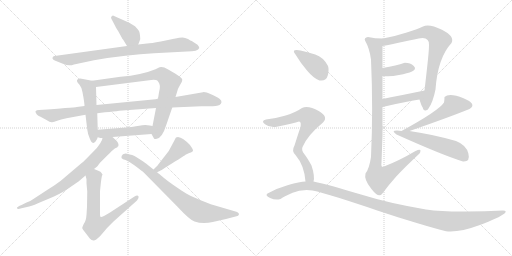
t = 0.00 s
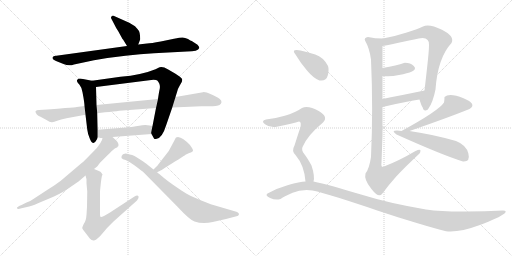
t = 3.00 s
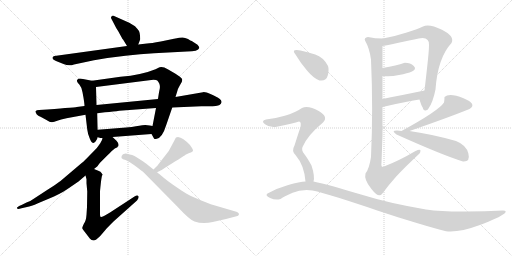
t = 6.01 s
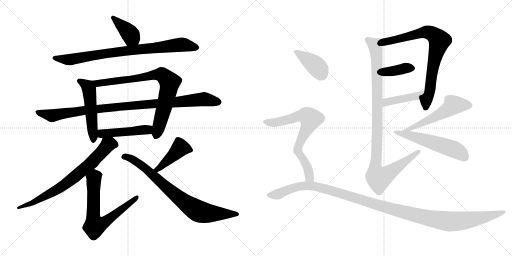
t = 9.01 s
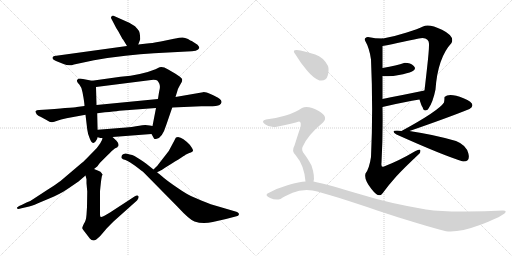
t = 12.01 s
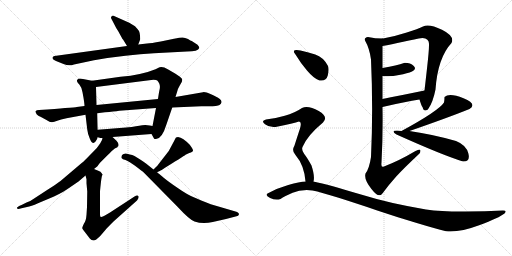
t = 15.01 s

The animated SVG that drew these frames (rendered in a browser with its animation timeline set to each time). Animation: 19 CSS @keyframes rules; one cycle of 15.01 s.

<svg version="1.1" viewBox="0 0 2048 1024" xmlns="http://www.w3.org/2000/svg">
  <g stroke="lightgray" stroke-dasharray="1,1" stroke-width="1" transform="scale(4, 4)">
    <line x1="0" y1="0" x2="256" y2="256"></line>
    <line x1="256" y1="0" x2="0" y2="256"></line>
    <line x1="128" y1="0" x2="128" y2="256"></line>
    <line x1="0" y1="128" x2="256" y2="128"></line>
    <line x1="256" y1="0" x2="512" y2="256"></line>
    <line x1="512" y1="0" x2="256" y2="256"></line>
    <line x1="384" y1="0" x2="384" y2="256"></line>
    <line x1="256" y1="128" x2="512" y2="128"></line>
  </g>
<g transform="scale(1, -1) translate(0, -850)">
   <style type="text/css">
    @keyframes keyframes0 {
      from {
       stroke: black;
       stroke-dashoffset: 391;
       stroke-width: 128;
       }
       56% {
       animation-timing-function: step-end;
       stroke: black;
       stroke-dashoffset: 0;
       stroke-width: 128;
       }
       to {
       stroke: black;
       stroke-width: 1024;
       }
       }
       #make-me-a-hanzi-animation-0 {
         animation: keyframes0 0.568197s both;
         animation-delay: 0.000000s;
         animation-timing-function: linear;
       }
    @keyframes keyframes1 {
      from {
       stroke: black;
       stroke-dashoffset: 831;
       stroke-width: 128;
       }
       73% {
       animation-timing-function: step-end;
       stroke: black;
       stroke-dashoffset: 0;
       stroke-width: 128;
       }
       to {
       stroke: black;
       stroke-width: 1024;
       }
       }
       #make-me-a-hanzi-animation-1 {
         animation: keyframes1 0.926270s both;
         animation-delay: 0.568197s;
         animation-timing-function: linear;
       }
    @keyframes keyframes2 {
      from {
       stroke: black;
       stroke-dashoffset: 514;
       stroke-width: 128;
       }
       63% {
       animation-timing-function: step-end;
       stroke: black;
       stroke-dashoffset: 0;
       stroke-width: 128;
       }
       to {
       stroke: black;
       stroke-width: 1024;
       }
       }
       #make-me-a-hanzi-animation-2 {
         animation: keyframes2 0.668294s both;
         animation-delay: 1.494467s;
         animation-timing-function: linear;
       }
    @keyframes keyframes3 {
      from {
       stroke: black;
       stroke-dashoffset: 797;
       stroke-width: 128;
       }
       72% {
       animation-timing-function: step-end;
       stroke: black;
       stroke-dashoffset: 0;
       stroke-width: 128;
       }
       to {
       stroke: black;
       stroke-width: 1024;
       }
       }
       #make-me-a-hanzi-animation-3 {
         animation: keyframes3 0.898600s both;
         animation-delay: 2.162761s;
         animation-timing-function: linear;
       }
    @keyframes keyframes4 {
      from {
       stroke: black;
       stroke-dashoffset: 985;
       stroke-width: 128;
       }
       76% {
       animation-timing-function: step-end;
       stroke: black;
       stroke-dashoffset: 0;
       stroke-width: 128;
       }
       to {
       stroke: black;
       stroke-width: 1024;
       }
       }
       #make-me-a-hanzi-animation-4 {
         animation: keyframes4 1.051595s both;
         animation-delay: 3.061361s;
         animation-timing-function: linear;
       }
    @keyframes keyframes5 {
      from {
       stroke: black;
       stroke-dashoffset: 468;
       stroke-width: 128;
       }
       60% {
       animation-timing-function: step-end;
       stroke: black;
       stroke-dashoffset: 0;
       stroke-width: 128;
       }
       to {
       stroke: black;
       stroke-width: 1024;
       }
       }
       #make-me-a-hanzi-animation-5 {
         animation: keyframes5 0.630859s both;
         animation-delay: 4.112956s;
         animation-timing-function: linear;
       }
    @keyframes keyframes6 {
      from {
       stroke: black;
       stroke-dashoffset: 736;
       stroke-width: 128;
       }
       71% {
       animation-timing-function: step-end;
       stroke: black;
       stroke-dashoffset: 0;
       stroke-width: 128;
       }
       to {
       stroke: black;
       stroke-width: 1024;
       }
       }
       #make-me-a-hanzi-animation-6 {
         animation: keyframes6 0.848958s both;
         animation-delay: 4.743815s;
         animation-timing-function: linear;
       }
    @keyframes keyframes7 {
      from {
       stroke: black;
       stroke-dashoffset: 688;
       stroke-width: 128;
       }
       69% {
       animation-timing-function: step-end;
       stroke: black;
       stroke-dashoffset: 0;
       stroke-width: 128;
       }
       to {
       stroke: black;
       stroke-width: 1024;
       }
       }
       #make-me-a-hanzi-animation-7 {
         animation: keyframes7 0.809896s both;
         animation-delay: 5.592773s;
         animation-timing-function: linear;
       }
    @keyframes keyframes8 {
      from {
       stroke: black;
       stroke-dashoffset: 432;
       stroke-width: 128;
       }
       58% {
       animation-timing-function: step-end;
       stroke: black;
       stroke-dashoffset: 0;
       stroke-width: 128;
       }
       to {
       stroke: black;
       stroke-width: 1024;
       }
       }
       #make-me-a-hanzi-animation-8 {
         animation: keyframes8 0.601562s both;
         animation-delay: 6.402669s;
         animation-timing-function: linear;
       }
    @keyframes keyframes9 {
      from {
       stroke: black;
       stroke-dashoffset: 786;
       stroke-width: 128;
       }
       72% {
       animation-timing-function: step-end;
       stroke: black;
       stroke-dashoffset: 0;
       stroke-width: 128;
       }
       to {
       stroke: black;
       stroke-width: 1024;
       }
       }
       #make-me-a-hanzi-animation-9 {
         animation: keyframes9 0.889648s both;
         animation-delay: 7.004231s;
         animation-timing-function: linear;
       }
    @keyframes keyframes10 {
      from {
       stroke: black;
       stroke-dashoffset: 773;
       stroke-width: 128;
       }
       72% {
       animation-timing-function: step-end;
       stroke: black;
       stroke-dashoffset: 0;
       stroke-width: 128;
       }
       to {
       stroke: black;
       stroke-width: 1024;
       }
       }
       #make-me-a-hanzi-animation-10 {
         animation: keyframes10 0.879069s both;
         animation-delay: 7.893879s;
         animation-timing-function: linear;
       }
    @keyframes keyframes11 {
      from {
       stroke: black;
       stroke-dashoffset: 374;
       stroke-width: 128;
       }
       55% {
       animation-timing-function: step-end;
       stroke: black;
       stroke-dashoffset: 0;
       stroke-width: 128;
       }
       to {
       stroke: black;
       stroke-width: 1024;
       }
       }
       #make-me-a-hanzi-animation-11 {
         animation: keyframes11 0.554362s both;
         animation-delay: 8.772948s;
         animation-timing-function: linear;
       }
    @keyframes keyframes12 {
      from {
       stroke: black;
       stroke-dashoffset: 424;
       stroke-width: 128;
       }
       58% {
       animation-timing-function: step-end;
       stroke: black;
       stroke-dashoffset: 0;
       stroke-width: 128;
       }
       to {
       stroke: black;
       stroke-width: 1024;
       }
       }
       #make-me-a-hanzi-animation-12 {
         animation: keyframes12 0.595052s both;
         animation-delay: 9.327310s;
         animation-timing-function: linear;
       }
    @keyframes keyframes13 {
      from {
       stroke: black;
       stroke-dashoffset: 1023;
       stroke-width: 128;
       }
       77% {
       animation-timing-function: step-end;
       stroke: black;
       stroke-dashoffset: 0;
       stroke-width: 128;
       }
       to {
       stroke: black;
       stroke-width: 1024;
       }
       }
       #make-me-a-hanzi-animation-13 {
         animation: keyframes13 1.082520s both;
         animation-delay: 9.922362s;
         animation-timing-function: linear;
       }
    @keyframes keyframes14 {
      from {
       stroke: black;
       stroke-dashoffset: 533;
       stroke-width: 128;
       }
       63% {
       animation-timing-function: step-end;
       stroke: black;
       stroke-dashoffset: 0;
       stroke-width: 128;
       }
       to {
       stroke: black;
       stroke-width: 1024;
       }
       }
       #make-me-a-hanzi-animation-14 {
         animation: keyframes14 0.683757s both;
         animation-delay: 11.004882s;
         animation-timing-function: linear;
       }
    @keyframes keyframes15 {
      from {
       stroke: black;
       stroke-dashoffset: 534;
       stroke-width: 128;
       }
       63% {
       animation-timing-function: step-end;
       stroke: black;
       stroke-dashoffset: 0;
       stroke-width: 128;
       }
       to {
       stroke: black;
       stroke-width: 1024;
       }
       }
       #make-me-a-hanzi-animation-15 {
         animation: keyframes15 0.684570s both;
         animation-delay: 11.688639s;
         animation-timing-function: linear;
       }
    @keyframes keyframes16 {
      from {
       stroke: black;
       stroke-dashoffset: 391;
       stroke-width: 128;
       }
       56% {
       animation-timing-function: step-end;
       stroke: black;
       stroke-dashoffset: 0;
       stroke-width: 128;
       }
       to {
       stroke: black;
       stroke-width: 1024;
       }
       }
       #make-me-a-hanzi-animation-16 {
         animation: keyframes16 0.568197s both;
         animation-delay: 12.373209s;
         animation-timing-function: linear;
       }
    @keyframes keyframes17 {
      from {
       stroke: black;
       stroke-dashoffset: 714;
       stroke-width: 128;
       }
       70% {
       animation-timing-function: step-end;
       stroke: black;
       stroke-dashoffset: 0;
       stroke-width: 128;
       }
       to {
       stroke: black;
       stroke-width: 1024;
       }
       }
       #make-me-a-hanzi-animation-17 {
         animation: keyframes17 0.831055s both;
         animation-delay: 12.941406s;
         animation-timing-function: linear;
       }
    @keyframes keyframes18 {
      from {
       stroke: black;
       stroke-dashoffset: 1216;
       stroke-width: 128;
       }
       80% {
       animation-timing-function: step-end;
       stroke: black;
       stroke-dashoffset: 0;
       stroke-width: 128;
       }
       to {
       stroke: black;
       stroke-width: 1024;
       }
       }
       #make-me-a-hanzi-animation-18 {
         animation: keyframes18 1.239583s both;
         animation-delay: 13.772461s;
         animation-timing-function: linear;
       }
</style>
<path d="M 553.0 672.5 L 561.0 693.5 L 560.0 708.5 Q 559.0 720.5 556.0 726.5 Q 552.0 732.5 540.0 745.5 L 517.0 759.5 L 454.0 787.5 Q 450.0 788.5 446.0 784.5 Q 442.0 780.5 446.0 774.5 L 456.0 755.5 Q 463.0 740.5 473.0 725.5 L 490.0 694.5 Q 492.0 693.5 494.0 689.5 L 508.0 666.5 C 524.0 640.5 542.0 644.5 553.0 672.5 Z" fill="lightgray"></path> 
<path d="M 588.0 676.5 L 553.0 672.5 L 508.0 666.5 L 218.0 626.5 Q 212.0 626.5 210.0 619.5 Q 208.0 612.5 224.0 606.5 L 254.0 594.5 Q 276.0 584.5 296.0 592.5 L 376.0 609.5 Q 508.0 632.5 616.0 637.5 L 748.0 644.5 Q 793.0 644.5 797.0 658.5 Q 798.0 662.5 790.0 671.5 L 767.0 686.5 Q 763.0 687.5 752.0 694.5 Q 740.0 700.5 730.0 700.5 Q 720.0 700.5 696.0 695.5 L 643.0 684.5 Q 604.0 677.5 588.0 676.5 Z" fill="lightgray"></path> 
<path d="M 384.0 287.5 Q 388.0 291.5 391.0 301.5 L 391.0 331.5 L 389.0 397.5 L 386.0 430.5 L 384.0 502.5 C 383.0 524.5 383.0 524.5 368.0 527.5 L 332.0 534.5 Q 311.0 538.5 309.0 530.5 Q 307.0 529.5 308.0 525.5 Q 309.0 520.5 318.0 511.5 Q 326.0 502.5 330.0 481.5 L 334.0 459.5 Q 338.0 434.5 338.0 426.5 L 342.0 391.5 L 349.0 332.5 Q 351.0 314.5 359.0 296.5 Q 366.0 278.5 374.0 278.5 Q 382.0 282.5 384.0 287.5 Z" fill="lightgray"></path> 
<path d="M 606.0 314.5 L 616.0 296.5 Q 616.0 294.5 624.0 294.5 Q 648.0 294.5 666.0 353.5 L 689.0 420.5 L 702.0 462.5 L 710.0 488.5 Q 711.0 494.5 719.0 508.5 L 727.0 522.5 Q 729.0 527.5 729.0 532.5 L 727.0 536.5 Q 723.0 539.5 721.0 542.5 L 702.0 555.5 L 671.0 573.5 Q 648.0 586.5 632.0 578.5 L 622.0 573.5 Q 566.0 550.5 482.0 543.5 L 368.0 527.5 C 338.0 523.5 354.0 498.5 384.0 502.5 L 605.0 530.5 Q 625.0 531.5 629.0 528.5 Q 633.0 525.5 637.0 516.5 Q 641.0 507.5 639.0 495.5 Q 636.0 483.5 632.0 454.5 L 624.0 418.5 L 610.0 346.5 C 604.0 317.5 604.0 317.5 606.0 314.5 Z" fill="lightgray"></path> 
<path d="M 689.0 420.5 L 805.0 425.5 L 834.0 425.5 Q 870.0 425.5 878.0 430.5 Q 885.0 434.5 886.0 441.5 Q 887.0 448.5 878.0 455.5 Q 868.0 462.5 844.0 473.5 Q 820.0 483.5 812.0 481.5 L 702.0 462.5 L 632.0 454.5 L 386.0 430.5 L 338.0 426.5 L 307.0 422.5 Q 303.0 421.5 260.0 418.5 Q 228.0 414.5 156.0 410.5 Q 146.0 410.5 142.0 405.5 Q 141.0 402.5 145.0 396.5 Q 146.0 390.5 162.0 383.5 L 186.0 370.5 Q 201.0 360.5 208.0 361.5 Q 216.0 362.5 229.0 367.5 Q 242.0 372.5 266.0 377.5 L 342.0 391.5 L 389.0 397.5 L 420.0 401.5 Q 456.0 404.5 477.0 407.5 L 624.0 418.5 L 689.0 420.5 Z" fill="lightgray"></path> 
<path d="M 391.0 301.5 L 402.0 298.5 L 410.0 298.5 L 450.0 302.5 L 606.0 314.5 C 636.0 316.5 640.0 341.5 610.0 346.5 L 599.0 348.5 Q 578.0 351.5 557.0 347.5 Q 535.0 342.5 479.0 338.5 L 391.0 331.5 C 361.0 329.5 362.0 309.5 391.0 301.5 Z" fill="lightgray"></path> 
<path d="M 410.0 298.5 L 408.0 290.5 L 401.0 277.5 L 391.0 263.5 Q 384.0 254.5 359.0 229.5 Q 334.0 203.5 328.0 199.5 L 242.0 126.5 Q 224.0 112.5 190.0 91.5 L 138.0 57.5 Q 124.0 46.5 106.0 40.5 L 86.0 30.5 Q 76.0 28.5 68.0 20.5 Q 68.0 17.5 70.0 15.5 Q 72.0 12.5 86.0 17.5 L 108.0 22.5 Q 124.0 24.5 152.0 37.5 L 216.0 64.5 Q 258.0 84.5 276.0 98.5 L 314.0 124.5 L 342.0 148.5 L 376.0 174.5 L 386.0 182.5 Q 388.0 182.5 400.0 199.5 L 430.0 229.5 Q 449.0 248.5 452.0 250.5 Q 460.0 258.5 465.0 259.5 Q 470.0 260.5 470.0 263.5 L 473.0 265.5 Q 477.0 275.5 466.0 287.5 L 450.0 302.5 C 428.0 323.5 421.0 326.5 410.0 298.5 Z" fill="lightgray"></path> 
<path d="M 342.0 148.5 L 346.0 133.5 L 346.0 117.5 L 349.0 84.5 L 348.0 22.5 L 346.0 -8.5 Q 344.0 -34.5 336.0 -43.5 Q 328.0 -59.5 329.0 -62.5 Q 330.0 -66.5 340.0 -78.5 L 360.0 -104.5 Q 366.0 -111.5 374.0 -111.5 Q 382.0 -112.5 400.0 -94.5 L 424.0 -66.5 Q 428.0 -61.5 454.0 -35.5 L 548.0 48.5 Q 557.0 59.5 554.0 65.5 Q 550.0 71.5 538.0 64.5 L 440.0 0.5 Q 408.0 -18.5 404.0 -17.5 Q 400.0 -17.5 400.0 -8.5 L 400.0 85.5 Q 404.0 127.5 406.0 137.5 L 408.0 148.5 L 410.0 150.5 L 410.0 152.5 L 406.0 158.5 Q 404.0 163.5 393.0 167.5 Q 382.0 171.5 376.0 174.5 C 348.0 186.5 334.0 177.5 342.0 148.5 Z" fill="lightgray"></path> 
<path d="M 624.0 182.5 L 614.0 172.5 C 593.0 151.5 601.0 149.5 628.0 161.5 L 639.0 166.5 Q 644.0 168.5 660.0 179.5 L 689.0 197.5 Q 742.0 230.5 742.0 231.5 L 757.0 238.5 Q 765.0 240.5 767.0 242.5 Q 771.0 244.5 772.0 247.5 Q 773.0 249.5 768.0 258.5 Q 763.0 266.5 759.0 271.5 Q 732.0 299.5 712.0 302.5 L 704.0 300.5 Q 702.0 298.5 698.0 289.5 L 675.0 246.5 L 633.0 192.5 Q 632.0 190.5 624.0 182.5 Z" fill="lightgray"></path> 
<path d="M 614.0 172.5 L 584.0 196.5 Q 571.0 206.5 559.0 213.5 L 538.0 226.5 Q 529.0 231.5 519.0 232.5 Q 504.0 236.5 502.0 236.5 Q 500.0 236.5 492.0 233.5 Q 484.0 227.5 486.0 218.5 Q 490.0 213.5 502.0 210.5 Q 513.0 206.5 521.0 200.5 Q 528.0 196.5 548.0 181.5 Q 568.0 166.5 575.0 160.5 L 710.0 23.5 Q 758.0 -28.5 778.0 -35.5 Q 811.0 -46.5 851.0 -37.5 L 904.0 -25.5 L 946.0 -14.5 Q 954.0 -14.5 956.0 -6.5 Q 956.0 0.5 942.0 4.5 L 843.0 33.5 Q 801.0 49.5 775.0 61.5 Q 748.0 72.5 711.0 98.5 Q 674.0 123.5 656.0 138.5 L 643.0 149.5 Q 630.0 160.5 628.0 161.5 L 614.0 172.5 Z" fill="lightgray"></path> 
<path d="M 1714.0 416.5 Q 1732.0 442.5 1742.0 492.5 Q 1751.0 619.5 1806.0 678.5 Q 1820.0 705.5 1768.0 731.5 Q 1716.0 756.5 1692.0 744.5 Q 1673.0 735.5 1627.0 720.5 Q 1581.0 705.5 1532.0 696.5 C 1503.0 690.5 1500.0 661.5 1530.0 666.5 Q 1564.0 672.5 1613.0 683.5 Q 1662.0 694.5 1690.0 698.5 Q 1718.0 697.5 1716.0 670.5 Q 1716.0 646.5 1708.0 576.5 Q 1700.0 505.5 1698.0 488.5 C 1695.0 458.5 1669.0 480.5 1678.0 452.5 Q 1687.0 423.5 1690.0 422.5 Q 1694.0 406.5 1703.0 408.5 Q 1712.0 410.5 1714.0 416.5 Z" fill="lightgray"></path> 
<path d="M 1530.0 546.5 Q 1561.0 542.5 1596.0 550.5 Q 1631.0 557.5 1648.0 564.5 Q 1668.0 573.5 1655.0 586.5 Q 1641.0 599.5 1616.0 598.5 Q 1589.0 588.5 1530.0 578.5 C 1500.0 573.5 1500.0 549.5 1530.0 546.5 Z" fill="lightgray"></path> 
<path d="M 1530.0 422.5 Q 1622.0 444.5 1678.0 452.5 C 1708.0 456.5 1727.0 494.5 1698.0 488.5 Q 1591.0 466.5 1530.0 454.5 C 1501.0 448.5 1501.0 415.5 1530.0 422.5 Z" fill="lightgray"></path> 
<path d="M 1532.0 696.5 Q 1500.0 696.5 1472.0 702.5 Q 1455.0 699.5 1460.0 688.5 Q 1478.0 657.5 1484.0 612.5 Q 1493.0 412.5 1484.0 222.5 Q 1477.0 175.5 1462.0 156.5 Q 1455.0 132.5 1485.0 95.5 Q 1514.0 57.5 1528.0 74.5 Q 1556.0 112.5 1584.0 143.5 Q 1612.0 174.5 1678.0 236.5 Q 1681.0 239.5 1682.0 247.5 Q 1682.0 254.5 1662.0 246.5 Q 1596.0 207.5 1536.0 184.5 Q 1523.0 177.5 1526.0 200.5 Q 1532.0 308.5 1530.0 422.5 L 1530.0 454.5 Q 1530.0 483.5 1530.0 546.5 L 1530.0 578.5 Q 1530.0 590.5 1530.0 618.5 Q 1530.0 646.5 1530.0 666.5 C 1530.0 696.5 1534.0 696.5 1532.0 696.5 Z" fill="lightgray"></path> 
<path d="M 1778.0 462.5 Q 1778.0 451.5 1776.0 440.5 Q 1755.0 407.5 1606.0 326.5 C 1580.0 312.5 1610.0 316.5 1638.0 326.5 Q 1794.0 380.5 1878.0 414.5 Q 1910.0 434.5 1854.0 457.5 Q 1797.0 480.5 1778.0 462.5 Z" fill="lightgray"></path> 
<path d="M 1606.0 326.5 Q 1555.0 331.5 1586.0 312.5 Q 1771.0 229.5 1852.0 204.5 Q 1882.0 202.5 1873.5 236.5 Q 1865.0 270.5 1824.0 286.5 Q 1734.0 312.5 1638.0 326.5 L 1606.0 326.5 Z" fill="lightgray"></path> 
<path d="M 1278.0 528.5 Q 1305.0 524.5 1311.0 548.0 Q 1317.0 571.5 1312.0 586.5 Q 1293.0 621.5 1261.0 632.0 Q 1229.0 642.5 1202.0 648.5 Q 1162.0 655.5 1182.0 632.5 Q 1201.0 600.5 1228.0 568.5 Q 1255.0 536.5 1278.0 528.5 Z" fill="lightgray"></path> 
<path d="M 1254.0 124.5 Q 1260.0 145.5 1246.0 188.5 Q 1229.0 219.5 1217.0 234.5 Q 1205.0 249.5 1210.0 262.5 Q 1230.0 309.5 1292.0 360.5 Q 1315.0 383.5 1275.0 406.5 Q 1234.0 428.5 1208.0 418.5 Q 1179.0 398.5 1139.0 387.5 Q 1098.0 375.5 1064.0 372.5 Q 1042.0 366.5 1060.0 353.5 Q 1078.0 339.5 1102.0 342.5 Q 1177.0 357.5 1196.0 364.5 Q 1208.0 363.5 1200.0 336.5 Q 1191.0 309.5 1178.0 268.5 Q 1165.0 246.5 1182.0 230.5 Q 1217.0 189.5 1222.0 124.5 C 1225.0 94.5 1250.0 94.5 1254.0 124.5 Z" fill="lightgray"></path> 
<path d="M 1222.0 124.5 Q 1199.0 123.5 1153.0 110.5 Q 1107.0 97.5 1070.0 76.5 Q 1059.0 68.5 1080.5 58.5 Q 1102.0 48.5 1122.0 54.5 Q 1138.0 64.5 1170.5 79.0 Q 1203.0 93.5 1250.0 88.5 Q 1284.0 81.5 1354.5 59.0 Q 1425.0 36.5 1509.0 8.5 Q 1593.0 -19.5 1667.0 -42.0 Q 1741.0 -64.5 1784.0 -74.5 Q 1836.0 -80.5 1916.5 -50.5 Q 1997.0 -20.5 2018.0 -3.5 Q 2030.0 8.5 2012.0 8.5 Q 1934.0 3.5 1848.0 4.0 Q 1762.0 4.5 1704.0 12.5 Q 1565.0 34.5 1440.5 73.0 Q 1316.0 111.5 1254.0 124.5 L 1222.0 124.5 Z" fill="lightgray"></path> 
      <clipPath id="make-me-a-hanzi-clip-0">
      <path d="M 553.0 672.5 L 561.0 693.5 L 560.0 708.5 Q 559.0 720.5 556.0 726.5 Q 552.0 732.5 540.0 745.5 L 517.0 759.5 L 454.0 787.5 Q 450.0 788.5 446.0 784.5 Q 442.0 780.5 446.0 774.5 L 456.0 755.5 Q 463.0 740.5 473.0 725.5 L 490.0 694.5 Q 492.0 693.5 494.0 689.5 L 508.0 666.5 C 524.0 640.5 542.0 644.5 553.0 672.5 Z" fill="lightgray"></path>
      </clipPath>
      <path clip-path="url(#make-me-a-hanzi-clip-0)" d="M 452.0 779.5 L 507.0 729.5 L 544.0 681.5 " fill="none" id="make-me-a-hanzi-animation-0" stroke-dasharray="263 526" stroke-linecap="round"></path>

      <clipPath id="make-me-a-hanzi-clip-1">
      <path d="M 588.0 676.5 L 553.0 672.5 L 508.0 666.5 L 218.0 626.5 Q 212.0 626.5 210.0 619.5 Q 208.0 612.5 224.0 606.5 L 254.0 594.5 Q 276.0 584.5 296.0 592.5 L 376.0 609.5 Q 508.0 632.5 616.0 637.5 L 748.0 644.5 Q 793.0 644.5 797.0 658.5 Q 798.0 662.5 790.0 671.5 L 767.0 686.5 Q 763.0 687.5 752.0 694.5 Q 740.0 700.5 730.0 700.5 Q 720.0 700.5 696.0 695.5 L 643.0 684.5 Q 604.0 677.5 588.0 676.5 Z" fill="lightgray"></path>
      </clipPath>
      <path clip-path="url(#make-me-a-hanzi-clip-1)" d="M 218.0 618.5 L 284.0 612.5 L 427.0 637.5 L 731.0 672.5 L 787.0 661.5 " fill="none" id="make-me-a-hanzi-animation-1" stroke-dasharray="703 1406" stroke-linecap="round"></path>

      <clipPath id="make-me-a-hanzi-clip-2">
      <path d="M 384.0 287.5 Q 388.0 291.5 391.0 301.5 L 391.0 331.5 L 389.0 397.5 L 386.0 430.5 L 384.0 502.5 C 383.0 524.5 383.0 524.5 368.0 527.5 L 332.0 534.5 Q 311.0 538.5 309.0 530.5 Q 307.0 529.5 308.0 525.5 Q 309.0 520.5 318.0 511.5 Q 326.0 502.5 330.0 481.5 L 334.0 459.5 Q 338.0 434.5 338.0 426.5 L 342.0 391.5 L 349.0 332.5 Q 351.0 314.5 359.0 296.5 Q 366.0 278.5 374.0 278.5 Q 382.0 282.5 384.0 287.5 Z" fill="lightgray"></path>
      </clipPath>
      <path clip-path="url(#make-me-a-hanzi-clip-2)" d="M 317.0 526.5 L 335.0 517.5 L 356.0 494.5 L 374.0 288.5 " fill="none" id="make-me-a-hanzi-animation-2" stroke-dasharray="386 772" stroke-linecap="round"></path>

      <clipPath id="make-me-a-hanzi-clip-3">
      <path d="M 606.0 314.5 L 616.0 296.5 Q 616.0 294.5 624.0 294.5 Q 648.0 294.5 666.0 353.5 L 689.0 420.5 L 702.0 462.5 L 710.0 488.5 Q 711.0 494.5 719.0 508.5 L 727.0 522.5 Q 729.0 527.5 729.0 532.5 L 727.0 536.5 Q 723.0 539.5 721.0 542.5 L 702.0 555.5 L 671.0 573.5 Q 648.0 586.5 632.0 578.5 L 622.0 573.5 Q 566.0 550.5 482.0 543.5 L 368.0 527.5 C 338.0 523.5 354.0 498.5 384.0 502.5 L 605.0 530.5 Q 625.0 531.5 629.0 528.5 Q 633.0 525.5 637.0 516.5 Q 641.0 507.5 639.0 495.5 Q 636.0 483.5 632.0 454.5 L 624.0 418.5 L 610.0 346.5 C 604.0 317.5 604.0 317.5 606.0 314.5 Z" fill="lightgray"></path>
      </clipPath>
      <path clip-path="url(#make-me-a-hanzi-clip-3)" d="M 376.0 523.5 L 406.0 518.5 L 638.0 553.5 L 652.0 549.5 L 679.0 520.5 L 658.0 423.5 L 623.0 306.5 " fill="none" id="make-me-a-hanzi-animation-3" stroke-dasharray="669 1338" stroke-linecap="round"></path>

      <clipPath id="make-me-a-hanzi-clip-4">
      <path d="M 689.0 420.5 L 805.0 425.5 L 834.0 425.5 Q 870.0 425.5 878.0 430.5 Q 885.0 434.5 886.0 441.5 Q 887.0 448.5 878.0 455.5 Q 868.0 462.5 844.0 473.5 Q 820.0 483.5 812.0 481.5 L 702.0 462.5 L 632.0 454.5 L 386.0 430.5 L 338.0 426.5 L 307.0 422.5 Q 303.0 421.5 260.0 418.5 Q 228.0 414.5 156.0 410.5 Q 146.0 410.5 142.0 405.5 Q 141.0 402.5 145.0 396.5 Q 146.0 390.5 162.0 383.5 L 186.0 370.5 Q 201.0 360.5 208.0 361.5 Q 216.0 362.5 229.0 367.5 Q 242.0 372.5 266.0 377.5 L 342.0 391.5 L 389.0 397.5 L 420.0 401.5 Q 456.0 404.5 477.0 407.5 L 624.0 418.5 L 689.0 420.5 Z" fill="lightgray"></path>
      </clipPath>
      <path clip-path="url(#make-me-a-hanzi-clip-4)" d="M 151.0 403.5 L 208.0 387.5 L 357.0 411.5 L 809.0 453.5 L 873.0 442.5 " fill="none" id="make-me-a-hanzi-animation-4" stroke-dasharray="857 1714" stroke-linecap="round"></path>

      <clipPath id="make-me-a-hanzi-clip-5">
      <path d="M 391.0 301.5 L 402.0 298.5 L 410.0 298.5 L 450.0 302.5 L 606.0 314.5 C 636.0 316.5 640.0 341.5 610.0 346.5 L 599.0 348.5 Q 578.0 351.5 557.0 347.5 Q 535.0 342.5 479.0 338.5 L 391.0 331.5 C 361.0 329.5 362.0 309.5 391.0 301.5 Z" fill="lightgray"></path>
      </clipPath>
      <path clip-path="url(#make-me-a-hanzi-clip-5)" d="M 399.0 324.5 L 408.0 315.5 L 519.0 323.5 L 590.0 331.5 L 603.0 341.5 " fill="none" id="make-me-a-hanzi-animation-5" stroke-dasharray="340 680" stroke-linecap="round"></path>

      <clipPath id="make-me-a-hanzi-clip-6">
      <path d="M 410.0 298.5 L 408.0 290.5 L 401.0 277.5 L 391.0 263.5 Q 384.0 254.5 359.0 229.5 Q 334.0 203.5 328.0 199.5 L 242.0 126.5 Q 224.0 112.5 190.0 91.5 L 138.0 57.5 Q 124.0 46.5 106.0 40.5 L 86.0 30.5 Q 76.0 28.5 68.0 20.5 Q 68.0 17.5 70.0 15.5 Q 72.0 12.5 86.0 17.5 L 108.0 22.5 Q 124.0 24.5 152.0 37.5 L 216.0 64.5 Q 258.0 84.5 276.0 98.5 L 314.0 124.5 L 342.0 148.5 L 376.0 174.5 L 386.0 182.5 Q 388.0 182.5 400.0 199.5 L 430.0 229.5 Q 449.0 248.5 452.0 250.5 Q 460.0 258.5 465.0 259.5 Q 470.0 260.5 470.0 263.5 L 473.0 265.5 Q 477.0 275.5 466.0 287.5 L 450.0 302.5 C 428.0 323.5 421.0 326.5 410.0 298.5 Z" fill="lightgray"></path>
      </clipPath>
      <path clip-path="url(#make-me-a-hanzi-clip-6)" d="M 467.0 270.5 L 441.0 274.5 L 429.0 269.5 L 355.0 189.5 L 230.0 92.5 L 125.0 35.5 L 73.0 19.5 " fill="none" id="make-me-a-hanzi-animation-6" stroke-dasharray="608 1216" stroke-linecap="round"></path>

      <clipPath id="make-me-a-hanzi-clip-7">
      <path d="M 342.0 148.5 L 346.0 133.5 L 346.0 117.5 L 349.0 84.5 L 348.0 22.5 L 346.0 -8.5 Q 344.0 -34.5 336.0 -43.5 Q 328.0 -59.5 329.0 -62.5 Q 330.0 -66.5 340.0 -78.5 L 360.0 -104.5 Q 366.0 -111.5 374.0 -111.5 Q 382.0 -112.5 400.0 -94.5 L 424.0 -66.5 Q 428.0 -61.5 454.0 -35.5 L 548.0 48.5 Q 557.0 59.5 554.0 65.5 Q 550.0 71.5 538.0 64.5 L 440.0 0.5 Q 408.0 -18.5 404.0 -17.5 Q 400.0 -17.5 400.0 -8.5 L 400.0 85.5 Q 404.0 127.5 406.0 137.5 L 408.0 148.5 L 410.0 150.5 L 410.0 152.5 L 406.0 158.5 Q 404.0 163.5 393.0 167.5 Q 382.0 171.5 376.0 174.5 C 348.0 186.5 334.0 177.5 342.0 148.5 Z" fill="lightgray"></path>
      </clipPath>
      <path clip-path="url(#make-me-a-hanzi-clip-7)" d="M 407.0 151.5 L 391.0 150.5 L 376.0 137.5 L 373.0 -19.5 L 380.0 -52.5 L 433.0 -29.5 L 549.0 61.5 " fill="none" id="make-me-a-hanzi-animation-7" stroke-dasharray="560 1120" stroke-linecap="round"></path>

      <clipPath id="make-me-a-hanzi-clip-8">
      <path d="M 624.0 182.5 L 614.0 172.5 C 593.0 151.5 601.0 149.5 628.0 161.5 L 639.0 166.5 Q 644.0 168.5 660.0 179.5 L 689.0 197.5 Q 742.0 230.5 742.0 231.5 L 757.0 238.5 Q 765.0 240.5 767.0 242.5 Q 771.0 244.5 772.0 247.5 Q 773.0 249.5 768.0 258.5 Q 763.0 266.5 759.0 271.5 Q 732.0 299.5 712.0 302.5 L 704.0 300.5 Q 702.0 298.5 698.0 289.5 L 675.0 246.5 L 633.0 192.5 Q 632.0 190.5 624.0 182.5 Z" fill="lightgray"></path>
      </clipPath>
      <path clip-path="url(#make-me-a-hanzi-clip-8)" d="M 764.0 250.5 L 719.0 257.5 L 646.0 185.5 L 630.0 173.5 L 622.0 174.5 " fill="none" id="make-me-a-hanzi-animation-8" stroke-dasharray="304 608" stroke-linecap="round"></path>

      <clipPath id="make-me-a-hanzi-clip-9">
      <path d="M 614.0 172.5 L 584.0 196.5 Q 571.0 206.5 559.0 213.5 L 538.0 226.5 Q 529.0 231.5 519.0 232.5 Q 504.0 236.5 502.0 236.5 Q 500.0 236.5 492.0 233.5 Q 484.0 227.5 486.0 218.5 Q 490.0 213.5 502.0 210.5 Q 513.0 206.5 521.0 200.5 Q 528.0 196.5 548.0 181.5 Q 568.0 166.5 575.0 160.5 L 710.0 23.5 Q 758.0 -28.5 778.0 -35.5 Q 811.0 -46.5 851.0 -37.5 L 904.0 -25.5 L 946.0 -14.5 Q 954.0 -14.5 956.0 -6.5 Q 956.0 0.5 942.0 4.5 L 843.0 33.5 Q 801.0 49.5 775.0 61.5 Q 748.0 72.5 711.0 98.5 Q 674.0 123.5 656.0 138.5 L 643.0 149.5 Q 630.0 160.5 628.0 161.5 L 614.0 172.5 Z" fill="lightgray"></path>
      </clipPath>
      <path clip-path="url(#make-me-a-hanzi-clip-9)" d="M 493.0 222.5 L 521.0 217.5 L 557.0 196.5 L 692.0 78.5 L 790.0 7.5 L 825.0 -1.5 L 948.0 -6.5 " fill="none" id="make-me-a-hanzi-animation-9" stroke-dasharray="658 1316" stroke-linecap="round"></path>

      <clipPath id="make-me-a-hanzi-clip-10">
      <path d="M 1714.0 416.5 Q 1732.0 442.5 1742.0 492.5 Q 1751.0 619.5 1806.0 678.5 Q 1820.0 705.5 1768.0 731.5 Q 1716.0 756.5 1692.0 744.5 Q 1673.0 735.5 1627.0 720.5 Q 1581.0 705.5 1532.0 696.5 C 1503.0 690.5 1500.0 661.5 1530.0 666.5 Q 1564.0 672.5 1613.0 683.5 Q 1662.0 694.5 1690.0 698.5 Q 1718.0 697.5 1716.0 670.5 Q 1716.0 646.5 1708.0 576.5 Q 1700.0 505.5 1698.0 488.5 C 1695.0 458.5 1669.0 480.5 1678.0 452.5 Q 1687.0 423.5 1690.0 422.5 Q 1694.0 406.5 1703.0 408.5 Q 1712.0 410.5 1714.0 416.5 Z" fill="lightgray"></path>
      </clipPath>
      <path clip-path="url(#make-me-a-hanzi-clip-10)" d="M 1535.0 673.5 L 1546.0 683.5 L 1697.0 721.5 L 1730.0 714.5 L 1758.0 687.5 L 1731.0 584.5 L 1720.0 488.5 L 1704.0 449.5 L 1703.0 420.5 " fill="none" id="make-me-a-hanzi-animation-10" stroke-dasharray="645 1290" stroke-linecap="round"></path>

      <clipPath id="make-me-a-hanzi-clip-11">
      <path d="M 1530.0 546.5 Q 1561.0 542.5 1596.0 550.5 Q 1631.0 557.5 1648.0 564.5 Q 1668.0 573.5 1655.0 586.5 Q 1641.0 599.5 1616.0 598.5 Q 1589.0 588.5 1530.0 578.5 C 1500.0 573.5 1500.0 549.5 1530.0 546.5 Z" fill="lightgray"></path>
      </clipPath>
      <path clip-path="url(#make-me-a-hanzi-clip-11)" d="M 1537.0 551.5 L 1547.0 562.5 L 1623.0 578.5 L 1648.0 576.5 " fill="none" id="make-me-a-hanzi-animation-11" stroke-dasharray="246 492" stroke-linecap="round"></path>

      <clipPath id="make-me-a-hanzi-clip-12">
      <path d="M 1530.0 422.5 Q 1622.0 444.5 1678.0 452.5 C 1708.0 456.5 1727.0 494.5 1698.0 488.5 Q 1591.0 466.5 1530.0 454.5 C 1501.0 448.5 1501.0 415.5 1530.0 422.5 Z" fill="lightgray"></path>
      </clipPath>
      <path clip-path="url(#make-me-a-hanzi-clip-12)" d="M 1538.0 427.5 L 1551.0 443.5 L 1669.0 466.5 L 1689.0 485.5 " fill="none" id="make-me-a-hanzi-animation-12" stroke-dasharray="296 592" stroke-linecap="round"></path>

      <clipPath id="make-me-a-hanzi-clip-13">
      <path d="M 1532.0 696.5 Q 1500.0 696.5 1472.0 702.5 Q 1455.0 699.5 1460.0 688.5 Q 1478.0 657.5 1484.0 612.5 Q 1493.0 412.5 1484.0 222.5 Q 1477.0 175.5 1462.0 156.5 Q 1455.0 132.5 1485.0 95.5 Q 1514.0 57.5 1528.0 74.5 Q 1556.0 112.5 1584.0 143.5 Q 1612.0 174.5 1678.0 236.5 Q 1681.0 239.5 1682.0 247.5 Q 1682.0 254.5 1662.0 246.5 Q 1596.0 207.5 1536.0 184.5 Q 1523.0 177.5 1526.0 200.5 Q 1532.0 308.5 1530.0 422.5 L 1530.0 454.5 Q 1530.0 483.5 1530.0 546.5 L 1530.0 578.5 Q 1530.0 590.5 1530.0 618.5 Q 1530.0 646.5 1530.0 666.5 C 1530.0 696.5 1534.0 696.5 1532.0 696.5 Z" fill="lightgray"></path>
      </clipPath>
      <path clip-path="url(#make-me-a-hanzi-clip-13)" d="M 1470.0 692.5 L 1501.0 668.5 L 1508.0 610.5 L 1509.0 286.5 L 1501.0 174.5 L 1508.0 143.5 L 1515.0 137.5 L 1544.0 150.5 L 1675.0 243.5 " fill="none" id="make-me-a-hanzi-animation-13" stroke-dasharray="895 1790" stroke-linecap="round"></path>

      <clipPath id="make-me-a-hanzi-clip-14">
      <path d="M 1778.0 462.5 Q 1778.0 451.5 1776.0 440.5 Q 1755.0 407.5 1606.0 326.5 C 1580.0 312.5 1610.0 316.5 1638.0 326.5 Q 1794.0 380.5 1878.0 414.5 Q 1910.0 434.5 1854.0 457.5 Q 1797.0 480.5 1778.0 462.5 Z" fill="lightgray"></path>
      </clipPath>
      <path clip-path="url(#make-me-a-hanzi-clip-14)" d="M 1874.0 429.5 L 1812.0 428.5 L 1731.0 377.5 L 1633.0 332.5 L 1622.0 332.5 " fill="none" id="make-me-a-hanzi-animation-14" stroke-dasharray="405 810" stroke-linecap="round"></path>

      <clipPath id="make-me-a-hanzi-clip-15">
      <path d="M 1606.0 326.5 Q 1555.0 331.5 1586.0 312.5 Q 1771.0 229.5 1852.0 204.5 Q 1882.0 202.5 1873.5 236.5 Q 1865.0 270.5 1824.0 286.5 Q 1734.0 312.5 1638.0 326.5 L 1606.0 326.5 Z" fill="lightgray"></path>
      </clipPath>
      <path clip-path="url(#make-me-a-hanzi-clip-15)" d="M 1599.0 314.5 L 1633.0 310.5 L 1807.0 256.5 L 1841.0 239.5 L 1857.0 222.5 " fill="none" id="make-me-a-hanzi-animation-15" stroke-dasharray="406 812" stroke-linecap="round"></path>

      <clipPath id="make-me-a-hanzi-clip-16">
      <path d="M 1278.0 528.5 Q 1305.0 524.5 1311.0 548.0 Q 1317.0 571.5 1312.0 586.5 Q 1293.0 621.5 1261.0 632.0 Q 1229.0 642.5 1202.0 648.5 Q 1162.0 655.5 1182.0 632.5 Q 1201.0 600.5 1228.0 568.5 Q 1255.0 536.5 1278.0 528.5 Z" fill="lightgray"></path>
      </clipPath>
      <path clip-path="url(#make-me-a-hanzi-clip-16)" d="M 1190.0 643.5 L 1259.0 591.5 L 1287.0 551.5 " fill="none" id="make-me-a-hanzi-animation-16" stroke-dasharray="263 526" stroke-linecap="round"></path>

      <clipPath id="make-me-a-hanzi-clip-17">
      <path d="M 1254.0 124.5 Q 1260.0 145.5 1246.0 188.5 Q 1229.0 219.5 1217.0 234.5 Q 1205.0 249.5 1210.0 262.5 Q 1230.0 309.5 1292.0 360.5 Q 1315.0 383.5 1275.0 406.5 Q 1234.0 428.5 1208.0 418.5 Q 1179.0 398.5 1139.0 387.5 Q 1098.0 375.5 1064.0 372.5 Q 1042.0 366.5 1060.0 353.5 Q 1078.0 339.5 1102.0 342.5 Q 1177.0 357.5 1196.0 364.5 Q 1208.0 363.5 1200.0 336.5 Q 1191.0 309.5 1178.0 268.5 Q 1165.0 246.5 1182.0 230.5 Q 1217.0 189.5 1222.0 124.5 C 1225.0 94.5 1250.0 94.5 1254.0 124.5 Z" fill="lightgray"></path>
      </clipPath>
      <path clip-path="url(#make-me-a-hanzi-clip-17)" d="M 1062.0 362.5 L 1109.0 360.5 L 1200.0 387.5 L 1222.0 387.5 L 1238.0 378.5 L 1242.0 371.5 L 1235.0 351.5 L 1195.0 271.5 L 1191.0 249.5 L 1228.0 187.5 L 1238.0 141.5 L 1249.0 130.5 " fill="none" id="make-me-a-hanzi-animation-17" stroke-dasharray="586 1172" stroke-linecap="round"></path>

      <clipPath id="make-me-a-hanzi-clip-18">
      <path d="M 1222.0 124.5 Q 1199.0 123.5 1153.0 110.5 Q 1107.0 97.5 1070.0 76.5 Q 1059.0 68.5 1080.5 58.5 Q 1102.0 48.5 1122.0 54.5 Q 1138.0 64.5 1170.5 79.0 Q 1203.0 93.5 1250.0 88.5 Q 1284.0 81.5 1354.5 59.0 Q 1425.0 36.5 1509.0 8.5 Q 1593.0 -19.5 1667.0 -42.0 Q 1741.0 -64.5 1784.0 -74.5 Q 1836.0 -80.5 1916.5 -50.5 Q 1997.0 -20.5 2018.0 -3.5 Q 2030.0 8.5 2012.0 8.5 Q 1934.0 3.5 1848.0 4.0 Q 1762.0 4.5 1704.0 12.5 Q 1565.0 34.5 1440.5 73.0 Q 1316.0 111.5 1254.0 124.5 L 1222.0 124.5 Z" fill="lightgray"></path>
      </clipPath>
      <path clip-path="url(#make-me-a-hanzi-clip-18)" d="M 1078.0 69.5 L 1112.0 73.5 L 1197.0 104.5 L 1255.0 106.5 L 1598.0 5.5 L 1793.0 -35.5 L 1881.0 -29.5 L 2010.0 0.5 " fill="none" id="make-me-a-hanzi-animation-18" stroke-dasharray="1088 2176" stroke-linecap="round"></path>

</g>
</svg>
